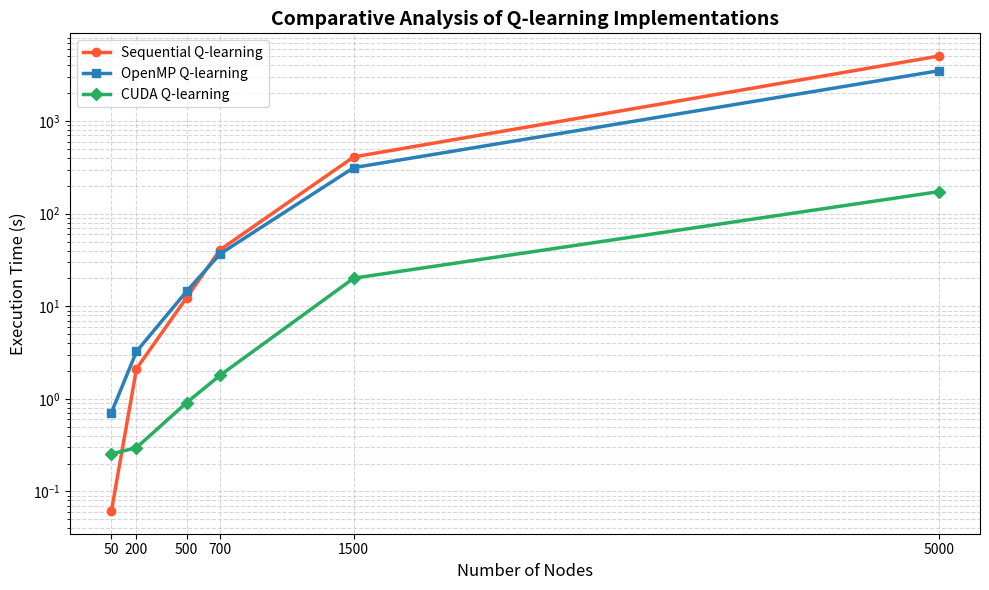

This figure's Python source:
import matplotlib.pyplot as plt

# Data
node_counts = [50, 200, 500, 700, 1500, 5000]
q_learning_implementations = {
    'Sequential Q-learning': [0.0615737, 2.11942, 12.3951, 40.7896, 410.857, 5044.71],
    'OpenMP Q-learning':     [0.711252, 3.25352, 14.5135, 36.8152, 314.82, 3500.12],
    'CUDA Q-learning':       [0.254046, 0.297333, 0.911919, 1.79595, 20.1306, 173.145],
}

# Style settings
colors = ['#FF5733', '#2980B9', '#27AE60']
markers = ['o', 's', 'D']

# Plotting
plt.figure(figsize=(10, 6))
for (impl, times), color, marker in zip(q_learning_implementations.items(), colors, markers):
    plt.plot(node_counts, times, label=impl, marker=marker, linewidth=2.5, color=color)

plt.xlabel("Number of Nodes", fontsize=12)
plt.ylabel("Execution Time (s)", fontsize=12)
plt.yscale('log')  # Use log scale for better visibility
plt.title("Comparative Analysis of Q-learning Implementations", fontsize=14, fontweight='bold')
plt.grid(True, which='both', linestyle='--', alpha=0.5)
plt.xticks(node_counts)
plt.legend(fontsize=10)
plt.tight_layout()

# Save the figure
plt.savefig("q_learning_comparative_analysis_corrected.png", dpi=300)
plt.show()

# Calculate speedups
def calculate_speedup(sequential_times, parallel_times):
    return [seq/par for seq, par in zip(sequential_times, parallel_times)]

# OpenMP Speedup
plt.figure(figsize=(10, 6))
openmp_speedup = calculate_speedup(q_learning_implementations['Sequential Q-learning'],
                                 q_learning_implementations['OpenMP Q-learning'])
plt.plot(node_counts, openmp_speedup, marker='o', linewidth=2.5, color='#2980B9')
plt.xlabel("Number of Nodes", fontsize=12)
plt.ylabel("Speedup (Sequential/OpenMP)", fontsize=12)
plt.title("OpenMP Q-learning Speedup Analysis", fontsize=14, fontweight='bold')
plt.grid(True, linestyle='--', alpha=0.5)
plt.xticks(node_counts)
plt.tight_layout()
plt.savefig("openmp_speedup_analysis.png", dpi=300)
plt.close()

# CUDA Speedup
plt.figure(figsize=(10, 6))
cuda_speedup = calculate_speedup(q_learning_implementations['Sequential Q-learning'],
                               q_learning_implementations['CUDA Q-learning'])
plt.plot(node_counts, cuda_speedup, marker='D', linewidth=2.5, color='#27AE60')
plt.xlabel("Number of Nodes", fontsize=12)
plt.ylabel("Speedup (Sequential/CUDA)", fontsize=12)
plt.title("CUDA Q-learning Speedup Analysis", fontsize=14, fontweight='bold')
plt.grid(True, linestyle='--', alpha=0.5)
plt.xticks(node_counts)
plt.tight_layout()
plt.savefig("cuda_speedup_analysis.png", dpi=300)
plt.close()
